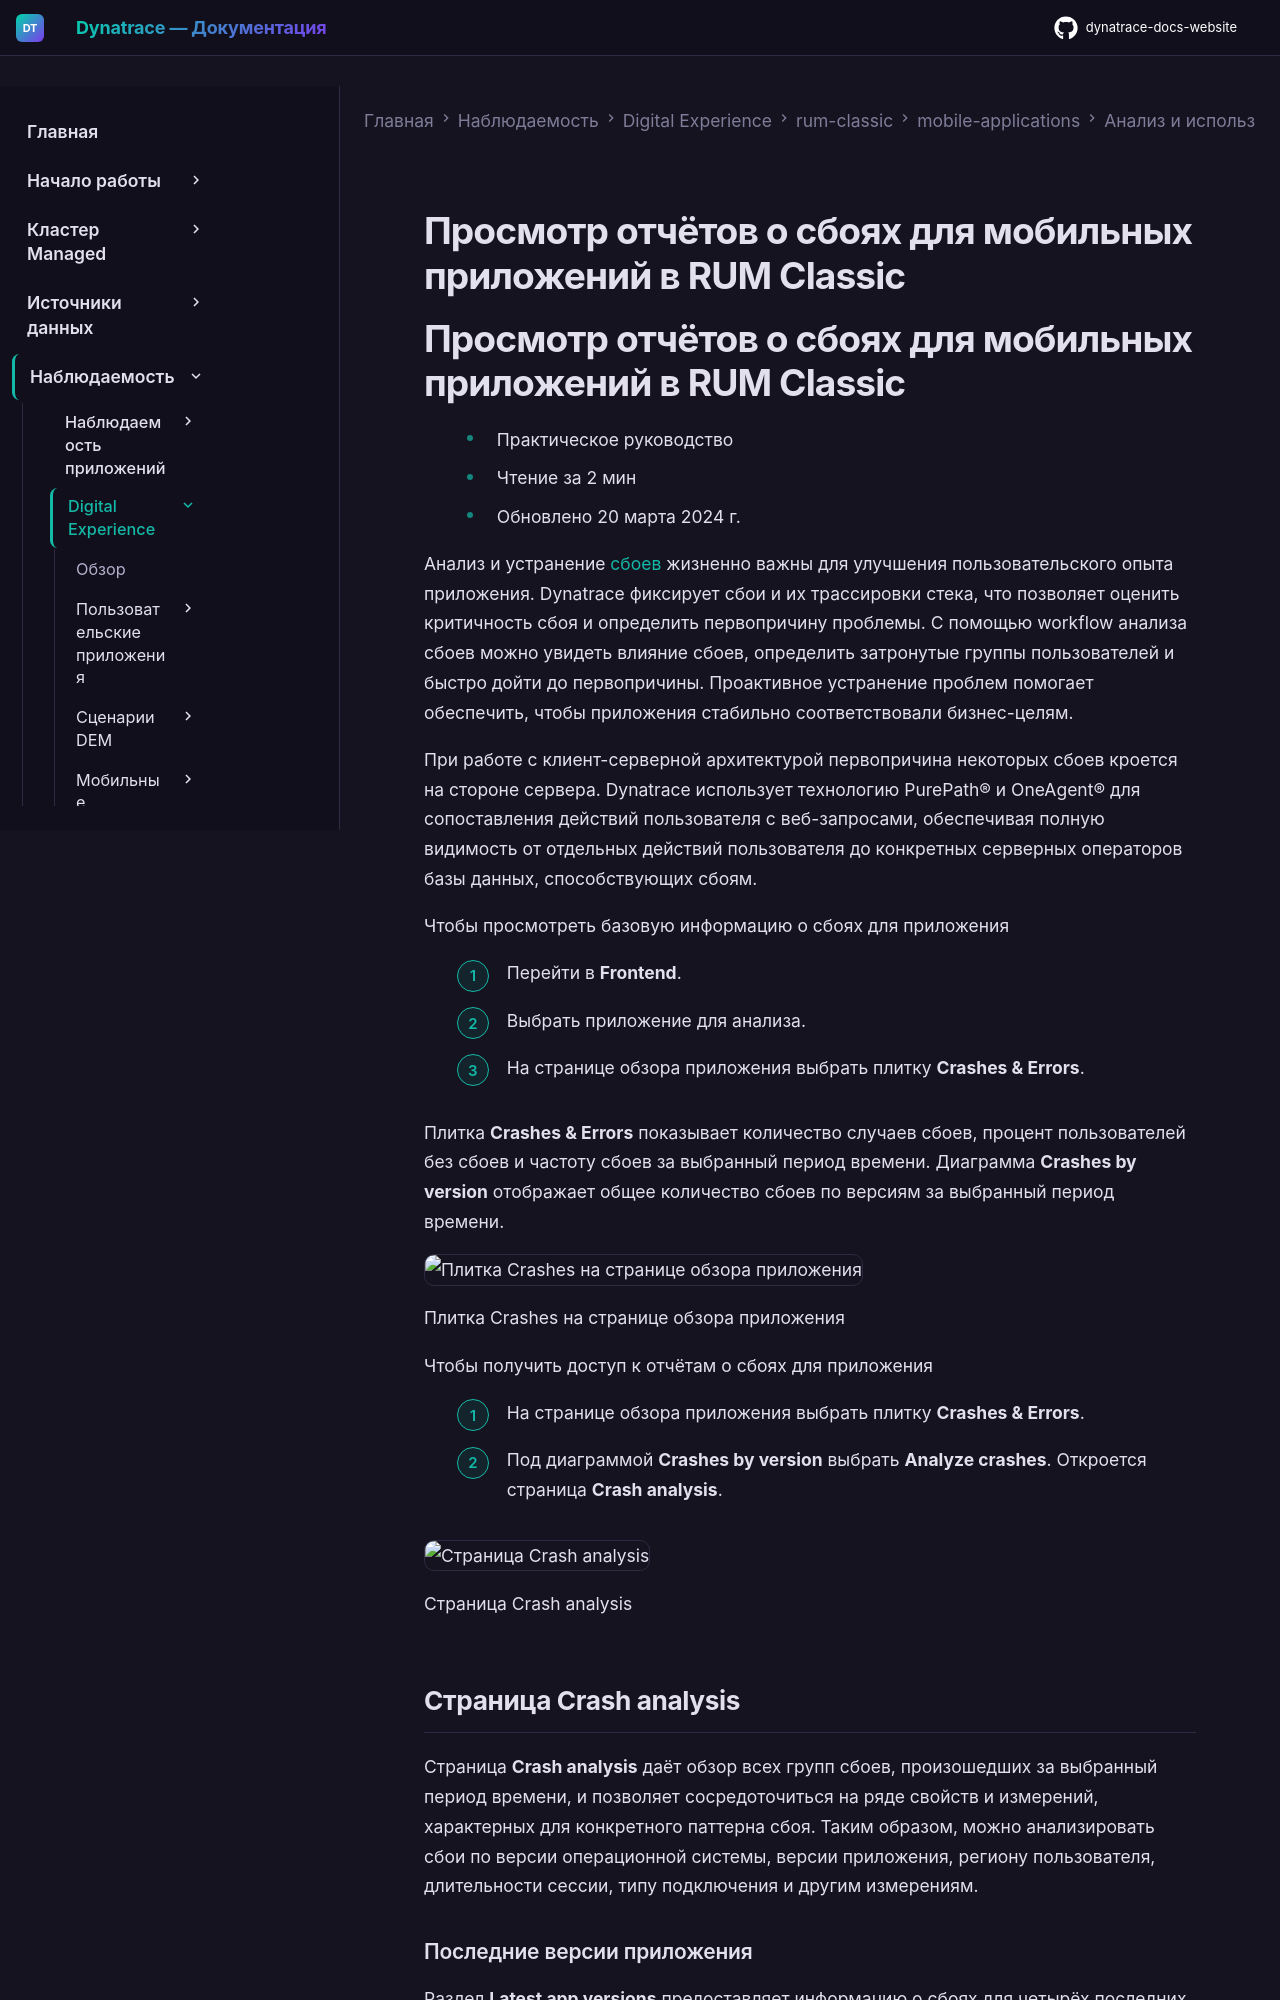

repository: Yerkebulan-Ardabayev/dynatrace-docs-website · page: managed-ru/observe/digital-experience/rum-classic/mobile-applications/analyze-and-use/crash-reports-mobile/index.html · generator: mkdocs

---
title: Просмотр отчётов о сбоях для мобильных приложений в RUM Classic
source: https://docs.dynatrace.com/managed/observe/digital-experience/rum-classic/mobile-applications/analyze-and-use/crash-reports-mobile
---

# Просмотр отчётов о сбоях для мобильных приложений в RUM Classic

# Просмотр отчётов о сбоях для мобильных приложений в RUM Classic

* Практическое руководство
* Чтение за 2 мин
* Обновлено 20 марта 2024 г.

Анализ и устранение [сбоев](/managed/observe/digital-experience/rum-classic/rum-concepts/user-and-error-events#crash "Learn about user and error events and the types of user and error events captured by Dynatrace.") жизненно важны для улучшения пользовательского опыта приложения. Dynatrace фиксирует сбои и их трассировки стека, что позволяет оценить критичность сбоя и определить первопричину проблемы. С помощью workflow анализа сбоев можно увидеть влияние сбоев, определить затронутые группы пользователей и быстро дойти до первопричины. Проактивное устранение проблем помогает обеспечить, чтобы приложения стабильно соответствовали бизнес-целям.

При работе с клиент-серверной архитектурой первопричина некоторых сбоев кроется на стороне сервера. Dynatrace использует технологию PurePath® и OneAgent® для сопоставления действий пользователя с веб-запросами, обеспечивая полную видимость от отдельных действий пользователя до конкретных серверных операторов базы данных, способствующих сбоям.

Чтобы просмотреть базовую информацию о сбоях для приложения

1. Перейти в **Frontend**.
2. Выбрать приложение для анализа.
3. На странице обзора приложения выбрать плитку **Crashes & Errors**.

Плитка **Crashes & Errors** показывает количество случаев сбоев, процент пользователей без сбоев и частоту сбоев за выбранный период времени. Диаграмма **Crashes by version** отображает общее количество сбоев по версиям за выбранный период времени.

![Плитка Crashes на странице обзора приложения](https://dt-cdn.net/images/crashes-tile-mobile-app-852-77531749a6.png)

Плитка Crashes на странице обзора приложения

Чтобы получить доступ к отчётам о сбоях для приложения

1. На странице обзора приложения выбрать плитку **Crashes & Errors**.
2. Под диаграммой **Crashes by version** выбрать **Analyze crashes**. Откроется страница **Crash analysis**.

![Страница Crash analysis](https://dt-cdn.net/images/crash-analysis-mobile-app-2519-daa9f932f4.png)

Страница Crash analysis

## Страница Crash analysis

Страница **Crash analysis** даёт обзор всех групп сбоев, произошедших за выбранный период времени, и позволяет сосредоточиться на ряде свойств и измерений, характерных для конкретного паттерна сбоя. Таким образом, можно анализировать сбои по версии операционной системы, версии приложения, региону пользователя, длительности сессии, типу подключения и другим измерениям.

### Последние версии приложения

Раздел **Latest app versions** предоставляет информацию о сбоях для четырёх последних версий приложения. Для каждой версии приложения можно проверить процент пользователей без сбоев, число затронутых пользователей и число сбоев на определённое количество сессий.
